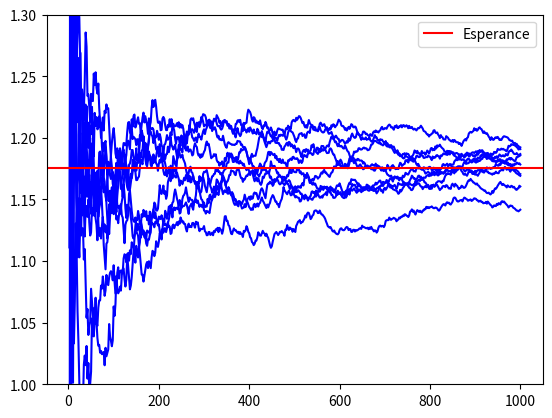

Source code (Python):
# -*- coding: utf-8 -*-
print("-" * 40)
print("TP3 Exo 2 Question 3")
print("-" * 40)

import numpy as np
import matplotlib.pyplot as plt

Esp_gY = np.sinh(1.0)
Var_gY = (1.0 - np.exp(-2.))/2.

N = 1000 # Taille totale de l'echantillon

# Stratification proportionnelle
N1 = int(N/2); N2 = N1

############################################
# Completer avec N1 et N2 tirages des lois
# conditionnelles sur les strates
X1 = np.exp(np.random.rand(N1)*2-1)
X2 = np.exp(np.random.rand(N2)*2-1)
############################################

############################################
# Completer avec le calcul de l'estimateur stratifie
J_N = np.mean(X1)*0.5+np.mean(X2)*0.5

############################################
# Evaluer par simulation la variance asymptotique
# dans le TCL pour l'estimateur J_N
############################################
var = np.var(X1)*0.25+np.var(X2)*0.25

demiLargeurIC = 1.96*np.sqrt(var / N)
erreurRelative = demiLargeurIC / J_N

#######
print("Estimateur par stratification proportionnelle \n")

print("Esp_gY = %1.3f Var_gY = %1.3f" %(Esp_gY, Var_gY))
print("J_N = %1.3f  variance estimee  = %1.3f" %(J_N, var))
print("IC = [%1.3f,%1.3f] \n" %(J_N - demiLargeurIC, J_N + demiLargeurIC))
print("erreurRelative = %1.3f" %erreurRelative)

print("gain en nombre de simulations par rapport a MC : %1.2f" %(Var_gY/var))

############################################
## Trajectoires de l'estimateur stratifie J_n
## pour n = 2,4,...,N
############################################
M = int(10)

############################################
# Completer avec M x N1 et M x N2 tirages
# des lois conditionnelles sur les strates
X1 = np.exp(np.random.rand(M,N1)*2-1)
X2 = np.exp(np.random.rand(M,N2)*2-1)
############################################

J_n = np.zeros((M,int(N/2)))

############################################
# Completer avec le calcul de l'estimateur
# stratifie pour n = 2,4,...,N

for n in np.arange(2, N+2, 2):
    n1 = int(n/2)
    J_n[:, n1-1] = (np.mean(X1[:,0:n1],axis =1)+np.mean(X2[:,0:n1],axis =1))*0.5
 
############################################
# Affichage des trajectoires de l'estimateur
## stratifie pour n = 2,4,...,N

evenIntegers1toN = np.arange(2,N+2,2)

fig = plt.figure()
ax = fig.add_subplot(111)
ax.plot(evenIntegers1toN, J_n[1:10,:].T, color="b")

ax.set_ylim(1.0, 1.3)
ax.axhline(Esp_gY, color="r", label="Esperance")
ax.legend(loc="best")
plt.show()
